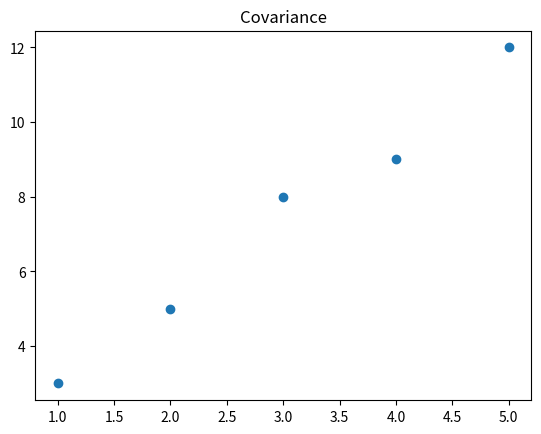

Recreate this plot in Python.
import numpy as np

def cov(x, y):
    return np.sum((x - np.mean(x)) * (y - np.mean(y))) / len(x)
            
x = np.array([1, 2, 3, 4, 5])
y = np.array([3, 5, 8, 9, 12])

result = cov(x, y)
print(result)
    
result = np.cov(x, y, ddof=0)
print(result)

result = np.corrcoef((x, y))
print(result)

import matplotlib.pyplot as plt

plt.title('Covariance')
plt.scatter(x, y)
plt.show()
